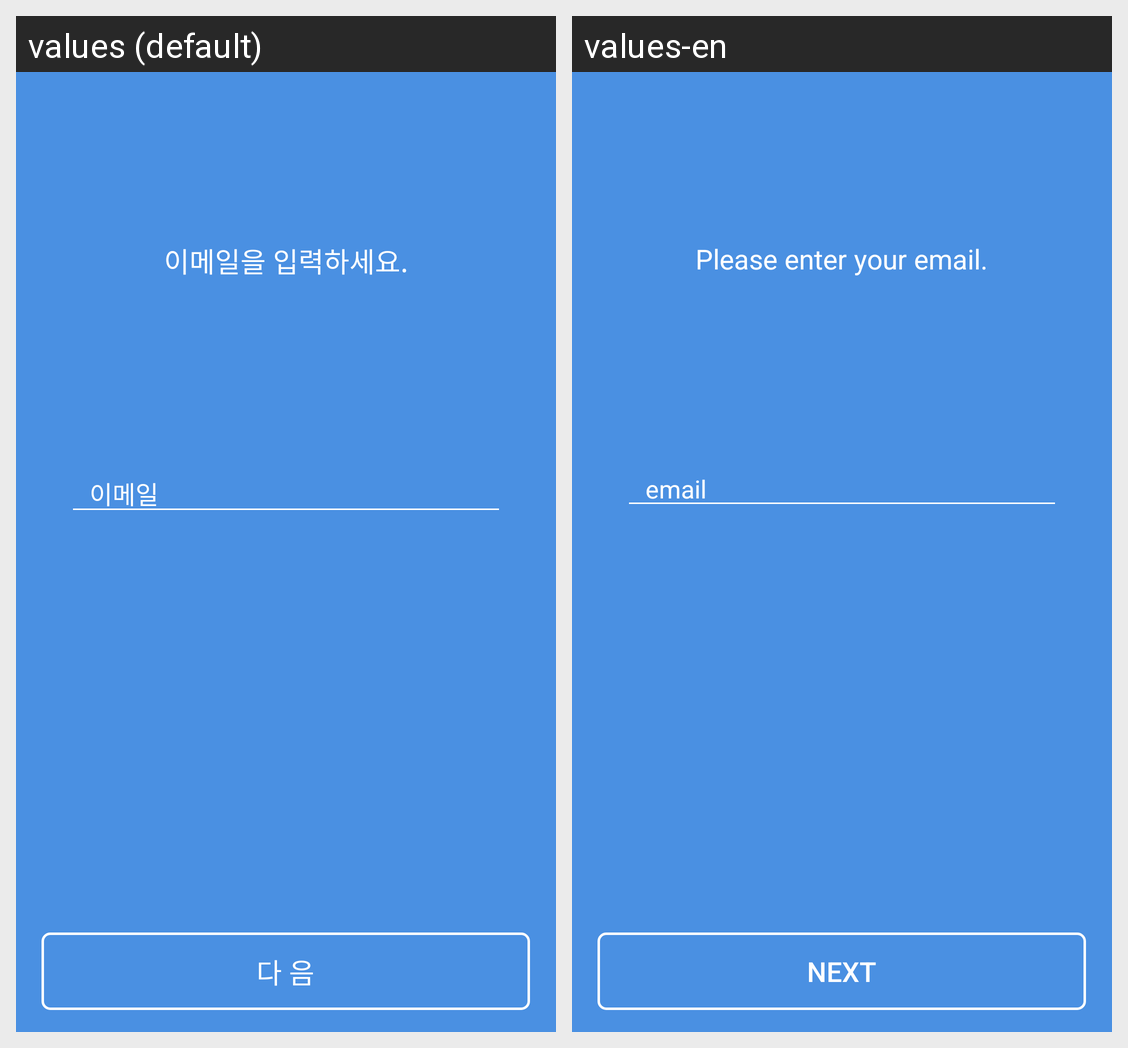

The Android screen above is rendered under two locales of the same app. Produce the string resources it draws, with the default and per-locale values.
Android screen res/layout/fragment_sign_up_progress3.xml rendered under 2 locales, left to right: values (default), values-en. Device: Nexus 5 (rendered at 1080×1920; each locale shown at half size, 540×960, under a caption strip naming it); theme AppTheme.
Strings drawn on this screen, with the default value and each locale's value (text and hints the layout hard-codes, and strings that could not be matched under every locale, appear in the picture but are not listed):

LoginProgress3_MainText
  values: 이메일을 입력하세요.
  values-en: Please enter your email.

LoginProgress3_Email
  values: 이메일
  values-en: email

LoginProgress_Next
  values: 다 음
  values-en: Next
